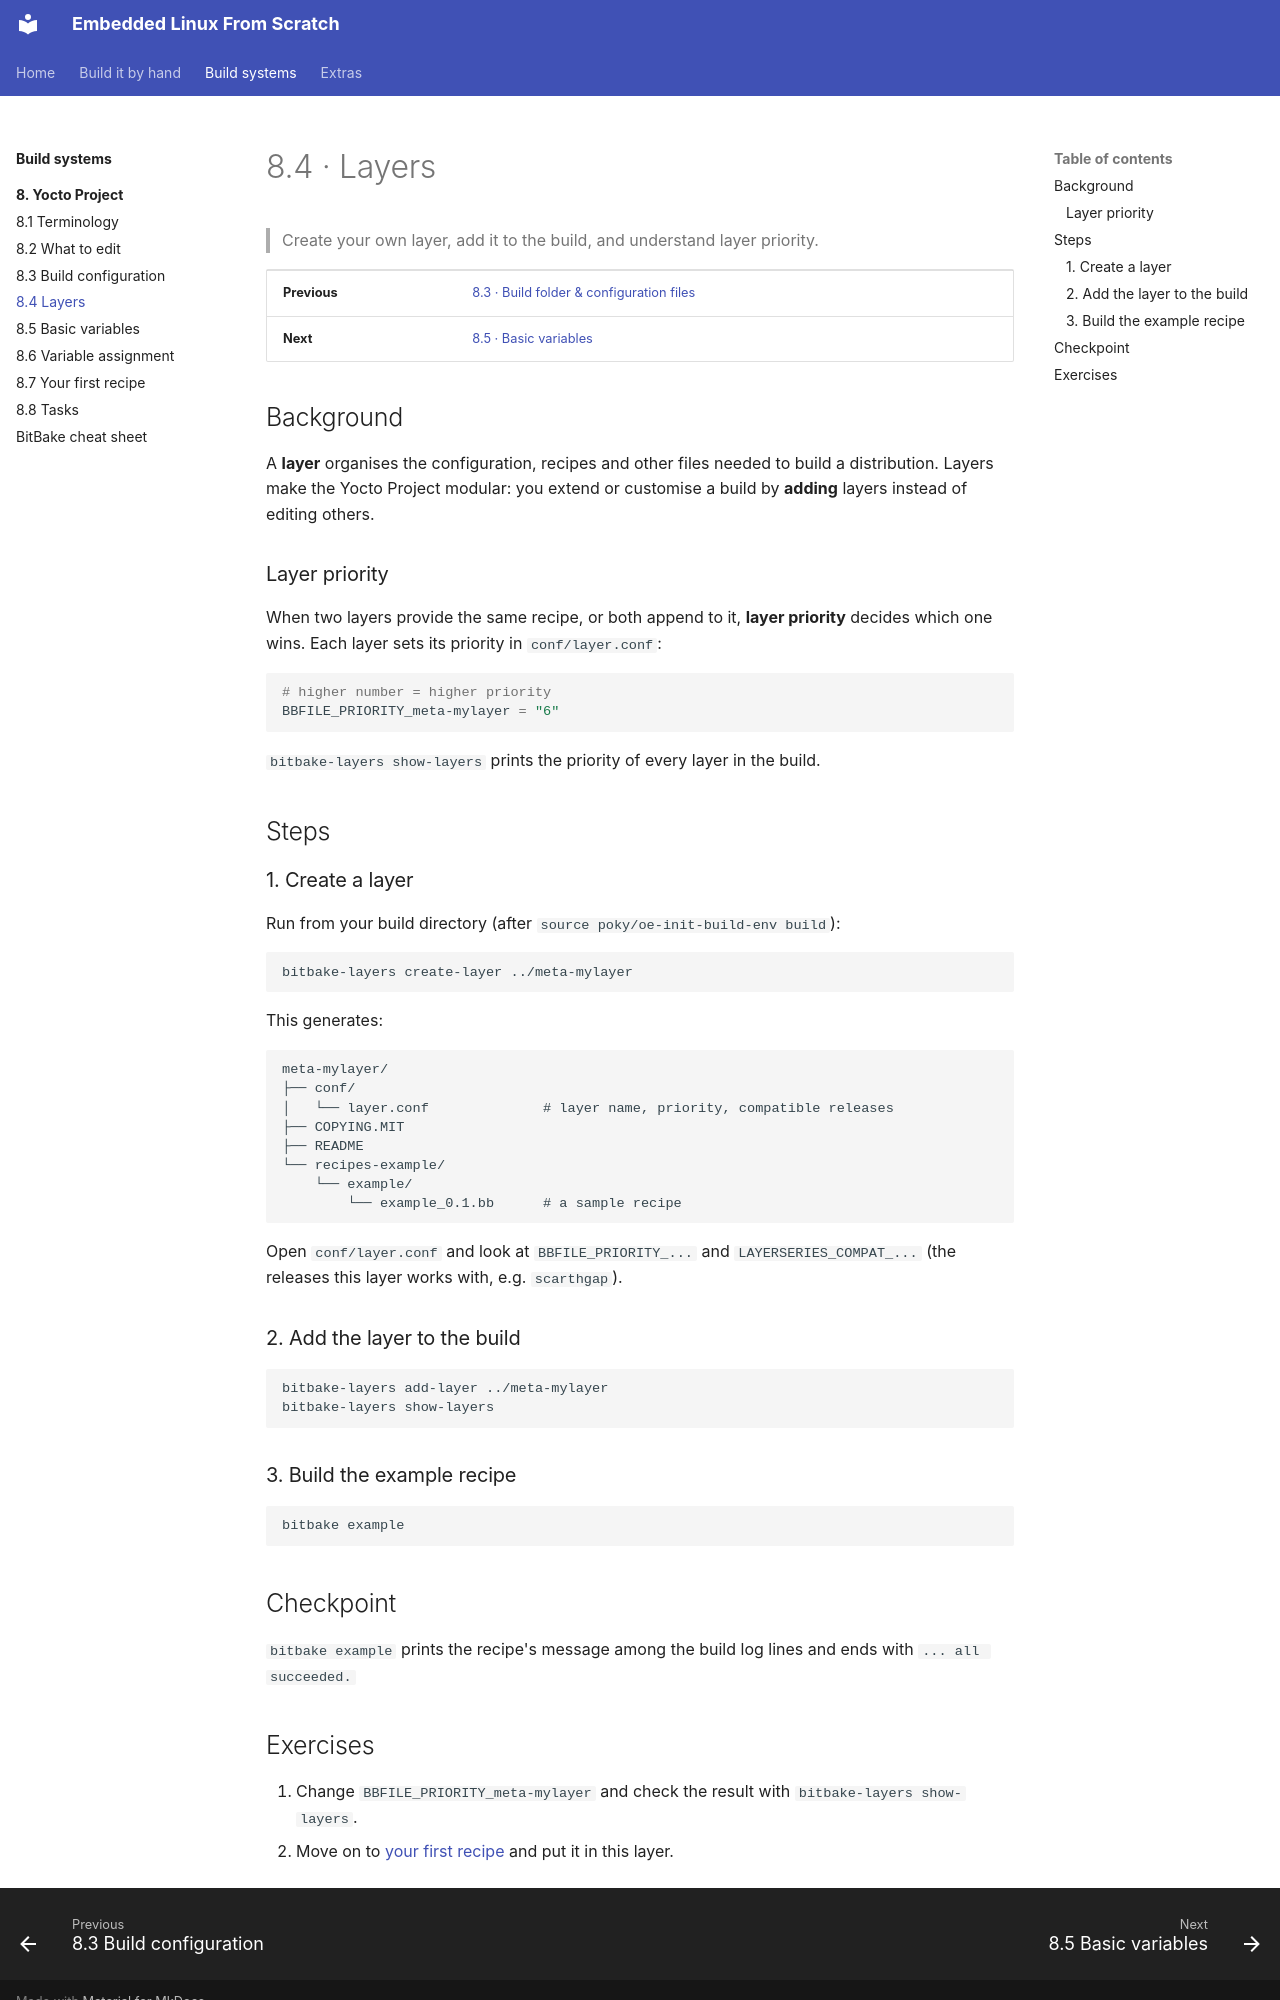

repository: FadyKhalil/EmbeddedLinux · page: 08-yocto/04-layers.html · generator: mkdocs

# 8.4 · Layers

> Create your own layer, add it to the build, and understand layer priority.

| | |
|---|---|
| **Previous** | [8.3 · Build folder & configuration files](03-build-config.md) |
| **Next** | [8.5 · Basic variables](05-variables.md) |

## Background

A **layer** organises the configuration, recipes and other files needed to build a distribution. Layers make
the Yocto Project modular: you extend or customise a build by **adding** layers instead of editing others.

### Layer priority

When two layers provide the same recipe, or both append to it, **layer priority** decides which one wins.
Each layer sets its priority in `conf/layer.conf`:

```bash
# higher number = higher priority
BBFILE_PRIORITY_meta-mylayer = "6"
```

`bitbake-layers show-layers` prints the priority of every layer in the build.

## Steps

### 1. Create a layer

Run from your build directory (after `source poky/oe-init-build-env build`):

```bash
bitbake-layers create-layer ../meta-mylayer
```

This generates:

```text
meta-mylayer/
├── conf/
│   └── layer.conf              # layer name, priority, compatible releases
├── COPYING.MIT
├── README
└── recipes-example/
    └── example/
        └── example_0.1.bb      # a sample recipe
```

Open `conf/layer.conf` and look at `BBFILE_PRIORITY_...` and `LAYERSERIES_COMPAT_...` (the releases this layer works with, e.g. `scarthgap`).

### 2. Add the layer to the build

```bash
bitbake-layers add-layer ../meta-mylayer
bitbake-layers show-layers
```

### 3. Build the example recipe

```bash
bitbake example
```

## Checkpoint

`bitbake example` prints the recipe's message among the build log lines and ends with
`... all succeeded.`
